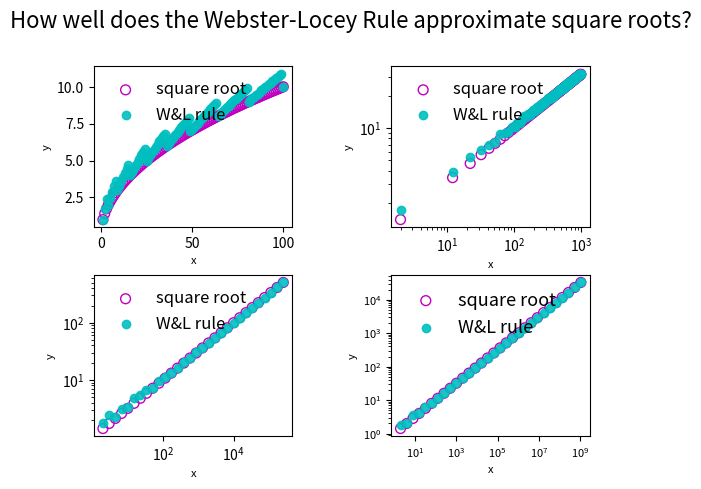

The matplotlib source for this figure:
from __future__ import division
import sys
import os
import matplotlib.pyplot as plt

mydir = os.path.expanduser("~/")


def closest_perfect_square(n):
    """ http://stackoverflow.com/questions/15390807/integer-square-root-in-python """
    x = n
    y = (x + 1) // 2
    while y < x:
        x = y
        y = (x + n // x) // 2
    return x


def WebsterLocey(x):
    y1 = closest_perfect_square(x)

    y2 = y1 + 1
    z1 = x - y1**2
    z2 = y1 + y2
    a = y + z1/z2

    return float(a)


fig = plt.figure()
ax = fig.add_subplot(2,2,1)

x = 1
xs = []
sqrts = []
WLs = []

for i in range(100):

    xs.append(x)
    y = x**0.5
    sqrts.append(y)
    a = WebsterLocey(x)
    WLs.append(a)
    x += 1

plt.scatter(xs, sqrts, s=50, color='m', facecolors='none', label='square root')
plt.scatter(xs, WLs, color='c', alpha=0.9, label='W&L rule')
#plt.yscale('log')
#plt.xscale('log')
plt.xlabel('x', fontsize=8)
plt.ylabel('y', fontsize=8)
leg = plt.legend(loc=2,prop={'size':12})
leg.draw_frame(False)
plt.text(-50, 14, "How well does the Webster-Locey Rule approximate square roots?", fontsize=16)




ax = fig.add_subplot(2,2,2)
x = 2
xs = []
sqrts = []
WLs = []

for i in range(100):

    xs.append(x)
    y = x**0.5
    sqrts.append(y)
    a = WebsterLocey(x)
    WLs.append(a)
    x += 10

#print len(WLs), len(xs), len(sqrts)
#sys.exit()

plt.scatter(xs, sqrts, s=50, color='m', facecolors='none', label='square root')
plt.scatter(xs, WLs, color='c', alpha=0.9, label='W&L rule')
plt.yscale('log')
plt.xscale('log')
plt.xlabel('x', fontsize=8)
plt.ylabel('y', fontsize=8)
leg = plt.legend(loc=2,prop={'size':12})
leg.draw_frame(False)




ax = fig.add_subplot(2,2,3)
x = 2
xs = []
sqrts = []
WLs = []

for i in range(30):

    xs.append(x)
    y = x**0.5
    sqrts.append(y)
    a = WebsterLocey(x)
    WLs.append(a)
    x = x*1.5

plt.scatter(xs, sqrts, s=50, color='m', facecolors='none', label='square root')
plt.scatter(xs, WLs, color='c', alpha=0.9, label='W&L rule')
plt.yscale('log')
plt.xscale('log')
plt.xlabel('x', fontsize=8)
plt.ylabel('y', fontsize=8)
leg = plt.legend(loc=2,prop={'size':12})
leg.draw_frame(False)


ax = fig.add_subplot(2,2,4)
x = 2
xs = []
sqrts = []
WLs = []

for i in range(30):

    xs.append(x)
    y = x**0.5
    sqrts.append(y)
    a = WebsterLocey(x)
    WLs.append(a)
    x = x*2

plt.scatter(xs, sqrts, s=50, color='m', facecolors='none', label='square root')
plt.scatter(xs, WLs, color='c', alpha=0.9, label='W&L rule')
plt.yscale('log')
plt.xscale('log')
plt.xlabel('x', fontsize=8)
plt.ylabel('y', fontsize=8)
leg = plt.legend(loc=2,prop={'size':13})
leg.draw_frame(False)

plt.tick_params(axis='both', which='major', labelsize=8)
plt.subplots_adjust(wspace=0.5, hspace=0.3)
#plt.savefig(mydir+'/GitHub/AnthroMath/SquareRoots/WebsterLoceyRule.png', dpi=600)#, bbox_inches = 'tight')#, pad_inches=0)
plt.show()
